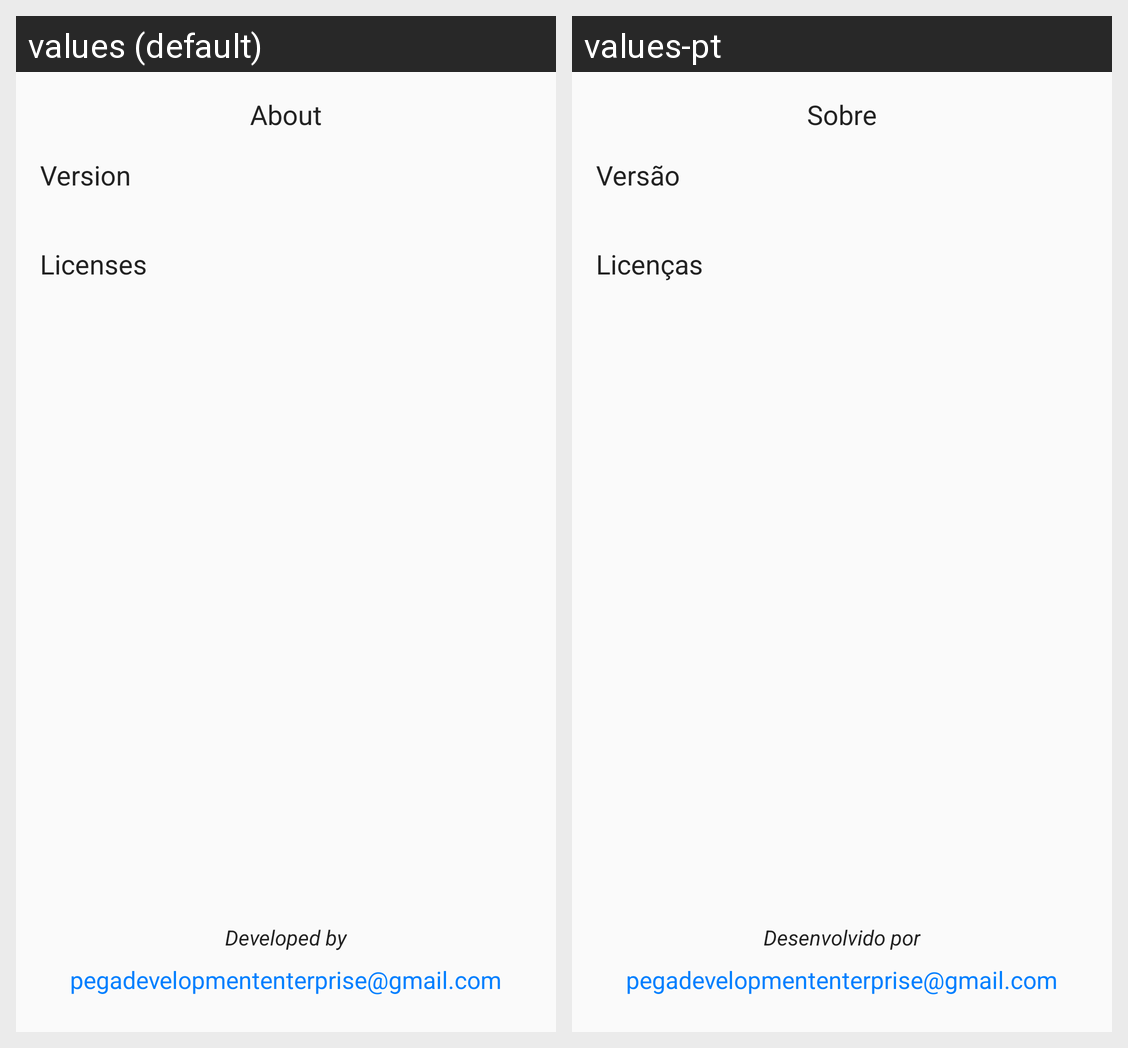

Locale-by-locale string values for the Android screen shown in this grid:
Android screen res/layout/activity_about.xml rendered under 2 locales, left to right: values (default), values-pt. Device: Nexus 5 (rendered at 1080×1920; each locale shown at half size, 540×960, under a caption strip naming it); theme AppTheme.
Strings drawn on this screen, with the default value and each locale's value (text and hints the layout hard-codes, and strings that could not be matched under every locale, appear in the picture but are not listed):

about_title
  values: About
  values-pt: Sobre

about_version
  values: Version
  values-pt: Versão

about_licenses
  values: Licenses
  values-pt: Licenças

developed_by
  values: Developed by
  values-pt: Desenvolvido por

email
  values: pegadevelopmententerprise@gmail.com
  values-pt: pegadevelopmententerprise@gmail.com  [not translated; the default value is used]
